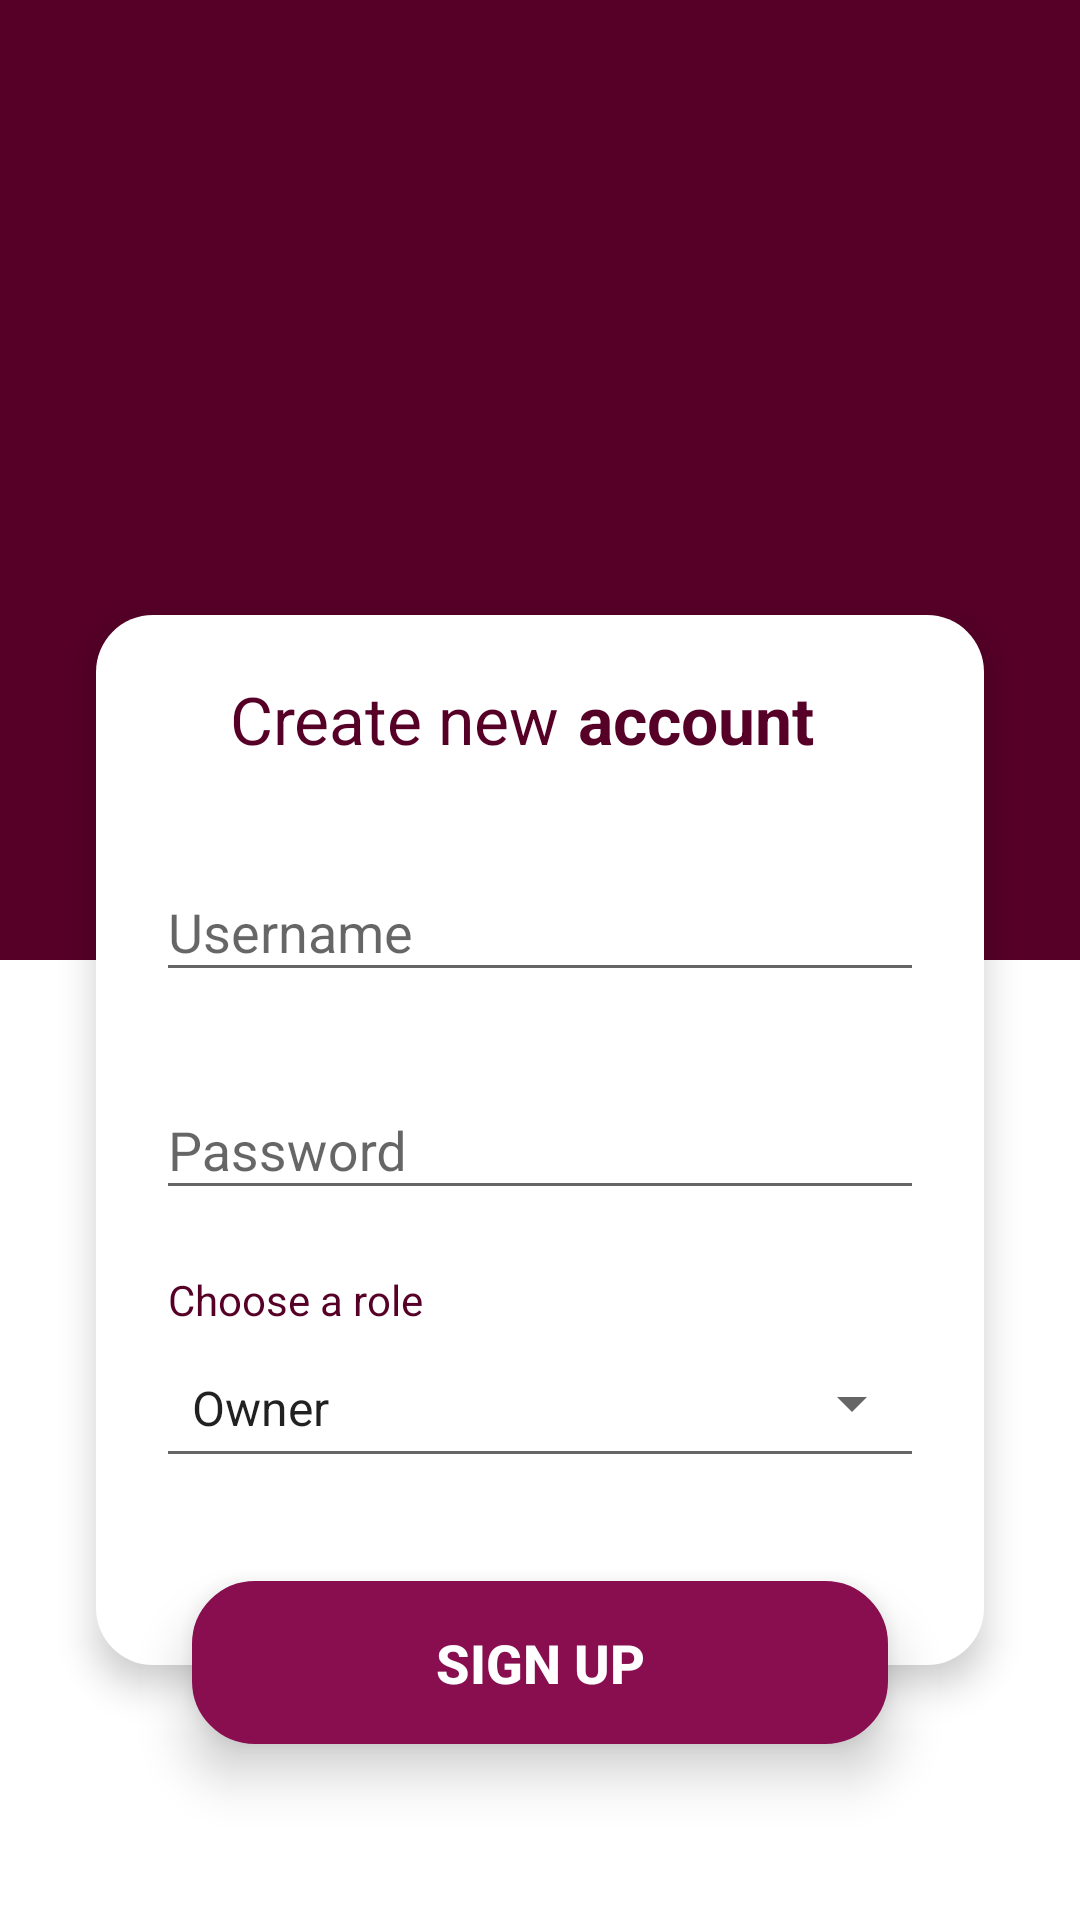

Produce the Android XML layout that renders to this screen, including the resource entries it uses.
<!-- AndroidManifest.xml: activity theme NoActionBar -->
<!-- res/layout/activity_signup.xml -->
<?xml version="1.0" encoding="utf-8"?>
<android.support.constraint.ConstraintLayout xmlns:android="http://schemas.android.com/apk/res/android"
    xmlns:app="http://schemas.android.com/apk/res-auto"
    xmlns:tools="http://schemas.android.com/tools"
    android:id="@+id/adminRootLayout"
    android:layout_width="match_parent"
    android:layout_height="match_parent"
    android:background="@color/secondaryDarkColor"
    tools:context=".activities.SignupActivity">

    <android.support.constraint.Guideline
        android:id="@+id/guideline"
        android:layout_width="1dp"
        android:layout_height="wrap_content"
        android:orientation="horizontal"
        app:layout_constraintGuide_percent="0.5" />

    <android.support.constraint.ConstraintLayout
        android:layout_width="match_parent"
        android:layout_height="0dp"
        android:background="@android:color/white"
        app:layout_constraintBottom_toBottomOf="parent"
        app:layout_constraintEnd_toEndOf="parent"
        app:layout_constraintStart_toStartOf="parent"
        app:layout_constraintTop_toTopOf="@id/guideline" />

    <android.support.constraint.ConstraintLayout
        android:layout_width="match_parent"
        android:layout_height="match_parent"
        android:fitsSystemWindows="true">

        <ImageView
            android:id="@+id/loginIcon"
            android:layout_width="150dp"
            android:layout_height="150dp"
            android:layout_marginStart="8dp"
            android:layout_marginTop="8dp"
            android:layout_marginEnd="8dp"
            android:layout_marginBottom="8dp"
            android:contentDescription="@string/login_icon_description"
            app:layout_constraintBottom_toTopOf="@+id/constraintLayout"
            app:layout_constraintEnd_toEndOf="parent"
            app:layout_constraintStart_toStartOf="parent"
            app:layout_constraintTop_toTopOf="parent"
            app:srcCompat="@drawable/ic_person_add_24dp" />

        <android.support.constraint.ConstraintLayout
            android:id="@+id/constraintLayout"
            android:layout_width="0dp"
            android:layout_height="350dp"
            android:layout_marginStart="32dp"
            android:layout_marginTop="120dp"
            android:layout_marginEnd="32dp"
            android:background="@drawable/login_layout"
            android:elevation="7dp"
            android:padding="20dp"
            app:layout_constraintBottom_toBottomOf="parent"
            app:layout_constraintEnd_toEndOf="parent"
            app:layout_constraintStart_toStartOf="parent"
            app:layout_constraintTop_toTopOf="parent">

            <android.support.constraint.Guideline
                android:id="@+id/guideline1"
                android:layout_width="1dp"
                android:layout_height="wrap_content"
                android:orientation="vertical"
                app:layout_constraintGuide_percent="0.55" />

            <TextView
                android:id="@+id/loginFirstTitle"
                android:layout_width="wrap_content"
                android:layout_height="wrap_content"
                android:layout_marginEnd="6dp"
                android:text="@string/signup_title_first"
                android:textColor="@color/secondaryDarkColor"
                android:textSize="22sp"
                app:layout_constraintEnd_toEndOf="@id/guideline1"
                app:layout_constraintTop_toTopOf="parent" />

            <TextView
                android:id="@+id/loginSecondTitle"
                android:layout_width="wrap_content"
                android:layout_height="wrap_content"
                android:text="@string/signup_title_second"
                android:textColor="@color/secondaryDarkColor"
                android:textSize="22sp"
                android:textStyle="bold"
                app:layout_constraintStart_toStartOf="@id/guideline1"
                app:layout_constraintTop_toTopOf="parent" />

            <android.support.design.widget.TextInputLayout
                android:id="@+id/usernameLayout"
                android:layout_width="match_parent"
                android:layout_height="wrap_content"
                android:layout_marginTop="24dp"
                app:errorEnabled="true"
                app:layout_constraintEnd_toEndOf="parent"
                app:layout_constraintStart_toStartOf="parent"
                app:layout_constraintTop_toBottomOf="@+id/loginFirstTitle">

                <android.support.design.widget.TextInputEditText
                    android:id="@+id/usernameEditText"
                    android:layout_width="match_parent"
                    android:layout_height="wrap_content"
                    android:ems="10"
                    android:hint="@string/login_username_hint"
                    android:inputType="textPersonName"
                    android:maxLines="1"
                    android:singleLine="true" />

            </android.support.design.widget.TextInputLayout>

            <android.support.design.widget.TextInputLayout
                android:id="@+id/passwordLayout"
                android:layout_width="match_parent"
                android:layout_height="wrap_content"
                app:errorEnabled="true"
                app:layout_constraintEnd_toEndOf="parent"
                app:layout_constraintStart_toStartOf="parent"
                app:layout_constraintTop_toBottomOf="@+id/usernameLayout">

                <android.support.design.widget.TextInputEditText
                    android:id="@+id/passwordEditText"
                    android:layout_width="match_parent"
                    android:layout_height="wrap_content"
                    android:ems="10"
                    android:hint="@string/login_password_hint"
                    android:inputType="textPassword"
                    android:maxLines="1"
                    android:singleLine="true" />

            </android.support.design.widget.TextInputLayout>

            <Spinner
                android:id="@+id/dropdown"
                style="@style/Widget.AppCompat.Spinner.Underlined"
                android:layout_width="0dp"
                android:layout_height="50dp"
                android:entries="@array/signup_dropdown_list"
                app:layout_constraintEnd_toEndOf="parent"
                app:layout_constraintStart_toStartOf="parent"
                app:layout_constraintTop_toBottomOf="@+id/dropdownTitle" />

            <TextView
                android:id="@+id/dropdownTitle"
                android:layout_width="0dp"
                android:layout_height="wrap_content"
                android:layout_marginStart="4dp"
                android:layout_marginEnd="8dp"
                android:text="@string/signup_dropdown_title"
                android:textAlignment="viewStart"
                android:textColor="@color/secondaryDarkColor"
                app:layout_constraintEnd_toEndOf="parent"
                app:layout_constraintStart_toStartOf="parent"
                app:layout_constraintTop_toBottomOf="@+id/passwordLayout" />

        </android.support.constraint.ConstraintLayout>

        <Button
            android:id="@+id/signupButton"
            style="@style/Widget.AppCompat.Button.Colored"
            android:layout_width="0dp"
            android:layout_height="wrap_content"
            android:layout_marginStart="32dp"
            android:layout_marginTop="322dp"
            android:layout_marginEnd="32dp"
            android:background="@drawable/login_button"
            android:elevation="10dp"
            android:padding="15dp"
            android:stateListAnimator="@animator/login_button_animator"
            android:text="@string/signup_button"
            android:textColor="@drawable/login_button_text"
            android:textSize="18sp"
            android:textStyle="bold"
            app:layout_constraintEnd_toEndOf="@+id/constraintLayout"
            app:layout_constraintStart_toStartOf="@+id/constraintLayout"
            app:layout_constraintTop_toTopOf="@+id/constraintLayout" />

    </android.support.constraint.ConstraintLayout>

</android.support.constraint.ConstraintLayout>
<!-- resources referenced by this layout -->
<resources>
  <string-array name="signup_dropdown_list">
          <item>Owner</item>
          <item>Provider</item>
      </string-array>
  <color name="secondaryDarkColor">#560027</color>
  <!-- drawable ic_person_add_24dp (drawable) -->
  <vector xmlns:android="http://schemas.android.com/apk/res/android"
          android:width="24dp"
          android:height="24dp"
          android:viewportWidth="24.0"
          android:viewportHeight="24.0">
      <path
          android:fillColor="#880e4f"
          android:pathData="M15,12c2.21,0 4,-1.79 4,-4s-1.79,-4 -4,-4 -4,1.79 -4,4 1.79,4 4,4zM6,10L6,7L4,7v3L1,10v2h3v3h2v-3h3v-2L6,10zM15,14c-2.67,0 -8,1.34 -8,4v2h16v-2c0,-2.66 -5.33,-4 -8,-4z"/>
  </vector>
  <!-- drawable login_button (drawable) -->
  <?xml version="1.0" encoding="utf-8"?>
  <ripple xmlns:android="http://schemas.android.com/apk/res/android"
      xmlns:tools="http://schemas.android.com/tools"
      android:color="@color/secondaryDarkColor"
      tools:targetApi="lollipop">
  
      <item>
  
          <shape xmlns:android="http://schemas.android.com/apk/res/android"
              android:shape="rectangle" >
  
              <corners android:radius="19dp"/>
  
              <solid
                  android:color="@color/secondaryColor" >
              </solid>
  
              <stroke
                  android:width="4dp"
                  android:color="@color/secondaryColor" >
              </stroke>
  
          </shape>
          </item>
  </ripple>
  <!-- drawable login_button_text (drawable) -->
  <?xml version="1.0" encoding="utf-8"?>
  <selector xmlns:android="http://schemas.android.com/apk/res/android">
      <item android:state_focused="true" android:state_pressed="false" android:color="@android:color/white" />
      <item android:state_focused="true" android:state_pressed="true" android:color="#e0e0e0" />
      <item android:state_focused="false" android:state_pressed="true" android:color="#FFE0E0E0" />
      <item android:color="@android:color/white" />
  </selector>
  <!-- drawable login_layout (drawable) -->
  <?xml version="1.0" encoding="UTF-8"?>
  <shape xmlns:android="http://schemas.android.com/apk/res/android">
      <solid android:color="@android:color/white"/>
      <corners android:radius="19dp"/>
  </shape>
  <string name="login_icon_description">Earth</string>
  <string name="login_password_hint">Password</string>
  <string name="login_username_hint">Username</string>
  <string name="signup_button">Sign Up</string>
  <string name="signup_dropdown_title">Choose a role</string>
  <string name="signup_title_first">Create new</string>
  <string name="signup_title_second">account</string>
  <style name="NoActionBar" parent="Theme.AppCompat.Light.NoActionBar">
          
          <item name="colorPrimary">@color/primaryColor</item>
          <item name="colorPrimaryDark">@color/primaryDarkColor</item>
          <item name="colorAccent">@color/secondaryColor</item>
  
          <item name="android:windowTranslucentNavigation">true</item>
          <item name="android:windowTranslucentStatus">true</item>
      </style>
  <color name="secondaryColor">#880e4f</color>
  <color name="primaryColor">#01579b</color>
  <color name="primaryDarkColor">#002f6c</color>
</resources>
